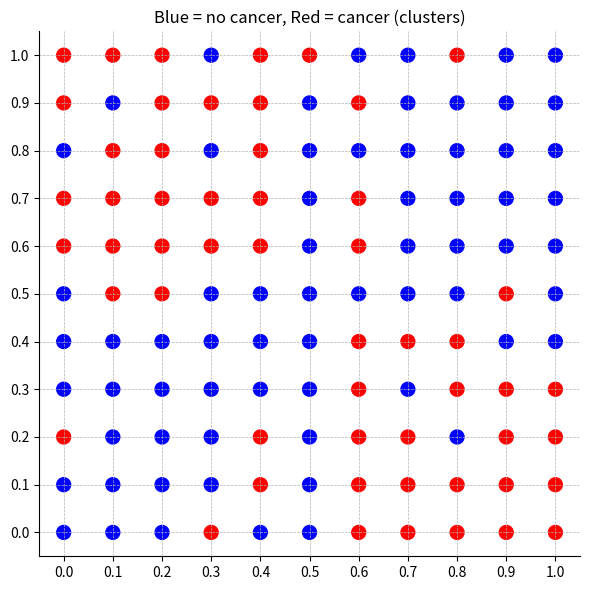

Source code (Python):
import numpy as np
import matplotlib.pyplot as plt

# Create a grid of points
x = np.arange(0, 1.01, 0.1)
y = np.arange(0, 1.01, 0.1)
xx, yy = np.meshgrid(x, y)

# Flatten to 1D arrays for plotting
x_points = xx.flatten()
y_points = yy.flatten()

# Generate clustered colors:
# For example, make the top-left and bottom-right mostly red, others mostly blue.
colors = []
for xi, yi in zip(x_points, y_points):
    if (xi < 0.5 and yi > 0.5) or (xi > 0.5 and yi < 0.5):
        # Cluster region 1: mostly red
        color = 'red' if np.random.rand() < 0.8 else 'blue'
    else:
        # Cluster region 2: mostly blue
        color = 'blue' if np.random.rand() < 0.8 else 'red'
    colors.append(color)

# Create figure
fig, ax = plt.subplots(figsize=(6, 6))

# Plot all dots
ax.scatter(x_points, y_points, color=colors, s=100)

# Set limits and ticks
ax.set_xlim(-0.05, 1.05)
ax.set_ylim(-0.05, 1.05)
ax.set_xticks(np.arange(0, 1.1, 0.1))
ax.set_yticks(np.arange(0, 1.1, 0.1))

# Add grid lines for clarity
ax.grid(True, which='both', linestyle='--', linewidth=0.5)

# Add title
ax.set_title('Blue = no cancer, Red = cancer (clusters)')

# Remove top/right spines
ax.spines['top'].set_visible(False)
ax.spines['right'].set_visible(False)

plt.tight_layout()
plt.show()
